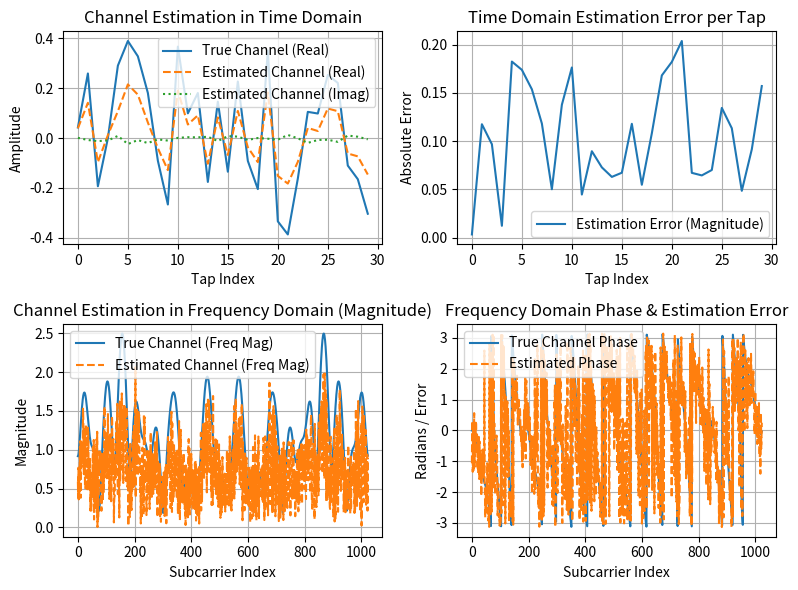

Write the Python code that produced this figure.
import numpy as np
import matplotlib.pyplot as plt
from scipy.signal import savgol_filter

FIR_LENGTH = 30
CP_PREFIX = 32
OFDM_LENGTH = 1024 + CP_PREFIX
M = 10
NOISE_VAR = 5

# Generate modulated OFDM symbols 
X_freq = ((2*np.random.randint(0,2,(M,1024))-1) + 1j*(2*np.random.randint(0,2,(M,1024))-1))

# Time domain
x_time = np.fft.ifft(X_freq, axis=1)

# Random FIR channel
g_time = np.random.uniform(-0.4,0.4, FIR_LENGTH)

# Add cyclic prefix
prefix = x_time[:, -CP_PREFIX:]
x_cp = np.concatenate([prefix, x_time], axis=1)

# Pass through channel
y = np.zeros(shape = (x_cp.shape[0],x_cp.shape[1]+FIR_LENGTH-1))
for m in range(M):
    y[m] = np.convolve(x_cp[m], g_time, mode='full')

# Remove CP
y_no_cp = y[:, CP_PREFIX:CP_PREFIX+1024]

# FFT to frequency domain
y_freq = np.fft.fft(y_no_cp, axis=1)

# Add noise complex normal and white
noise = np.random.normal(0, np.sqrt(NOISE_VAR/2), y_freq.shape) + 1j*np.random.normal(0, np.sqrt(NOISE_VAR/2), y_freq.shape)
y_freq_noisy = y_freq + noise

# MLE channel estimation in frequency domain
g_est_freq = np.sum(np.conj(X_freq) * y_freq_noisy, axis=0) / np.sum(np.abs(X_freq)**2, axis=0)

# Back to time domain
g_est_time_full = np.fft.ifft(g_est_freq)
g_est_time = g_est_time_full[:FIR_LENGTH]

# True channel frequency response
H_true_freq = np.fft.fft(np.pad(g_time, (0, 1024-FIR_LENGTH)))

fig, axs = plt.subplots(2, 2, figsize=(8, 6))

# 1. Time domain channel
axs[0, 0].plot(g_time, label='True Channel (Real)')
axs[0, 0].plot(np.real(g_est_time), '--', label='Estimated Channel (Real)')
axs[0, 0].plot(np.imag(g_est_time), ':', label='Estimated Channel (Imag)')
axs[0, 0].set_title('Channel Estimation in Time Domain')
axs[0, 0].set_xlabel('Tap Index')
axs[0, 0].set_ylabel('Amplitude')
axs[0, 0].legend()
axs[0, 0].grid(True)

# 2. Time domain estimation error
axs[0, 1].plot(np.abs(g_time - np.real(g_est_time)), label='Estimation Error (Magnitude)')
axs[0, 1].set_title('Time Domain Estimation Error per Tap')
axs[0, 1].set_xlabel('Tap Index')
axs[0, 1].set_ylabel('Absolute Error')
axs[0, 1].legend()
axs[0, 1].grid(True)

# 3. Frequency domain magnitude
axs[1, 0].plot(np.abs(H_true_freq), label='True Channel (Freq Mag)')
axs[1, 0].plot(np.abs(g_est_freq), '--', label='Estimated Channel (Freq Mag)')
axs[1, 0].set_title('Channel Estimation in Frequency Domain (Magnitude)')
axs[1, 0].set_xlabel('Subcarrier Index')
axs[1, 0].set_ylabel('Magnitude')
axs[1, 0].legend()
axs[1, 0].grid(True)

# 4. Frequency domain phase and estimation error
phase_true = np.angle(H_true_freq)
phase_est = np.angle(g_est_freq)


axs[1, 1].plot(phase_true, label='True Channel Phase')
axs[1, 1].plot(phase_est, '--', label='Estimated Phase')
axs[1, 1].set_title('Frequency Domain Phase & Estimation Error')
axs[1, 1].set_xlabel('Subcarrier Index')
axs[1, 1].set_ylabel('Radians / Error')
axs[1, 1].legend()
axs[1, 1].grid(True)

plt.tight_layout()
plt.show()
